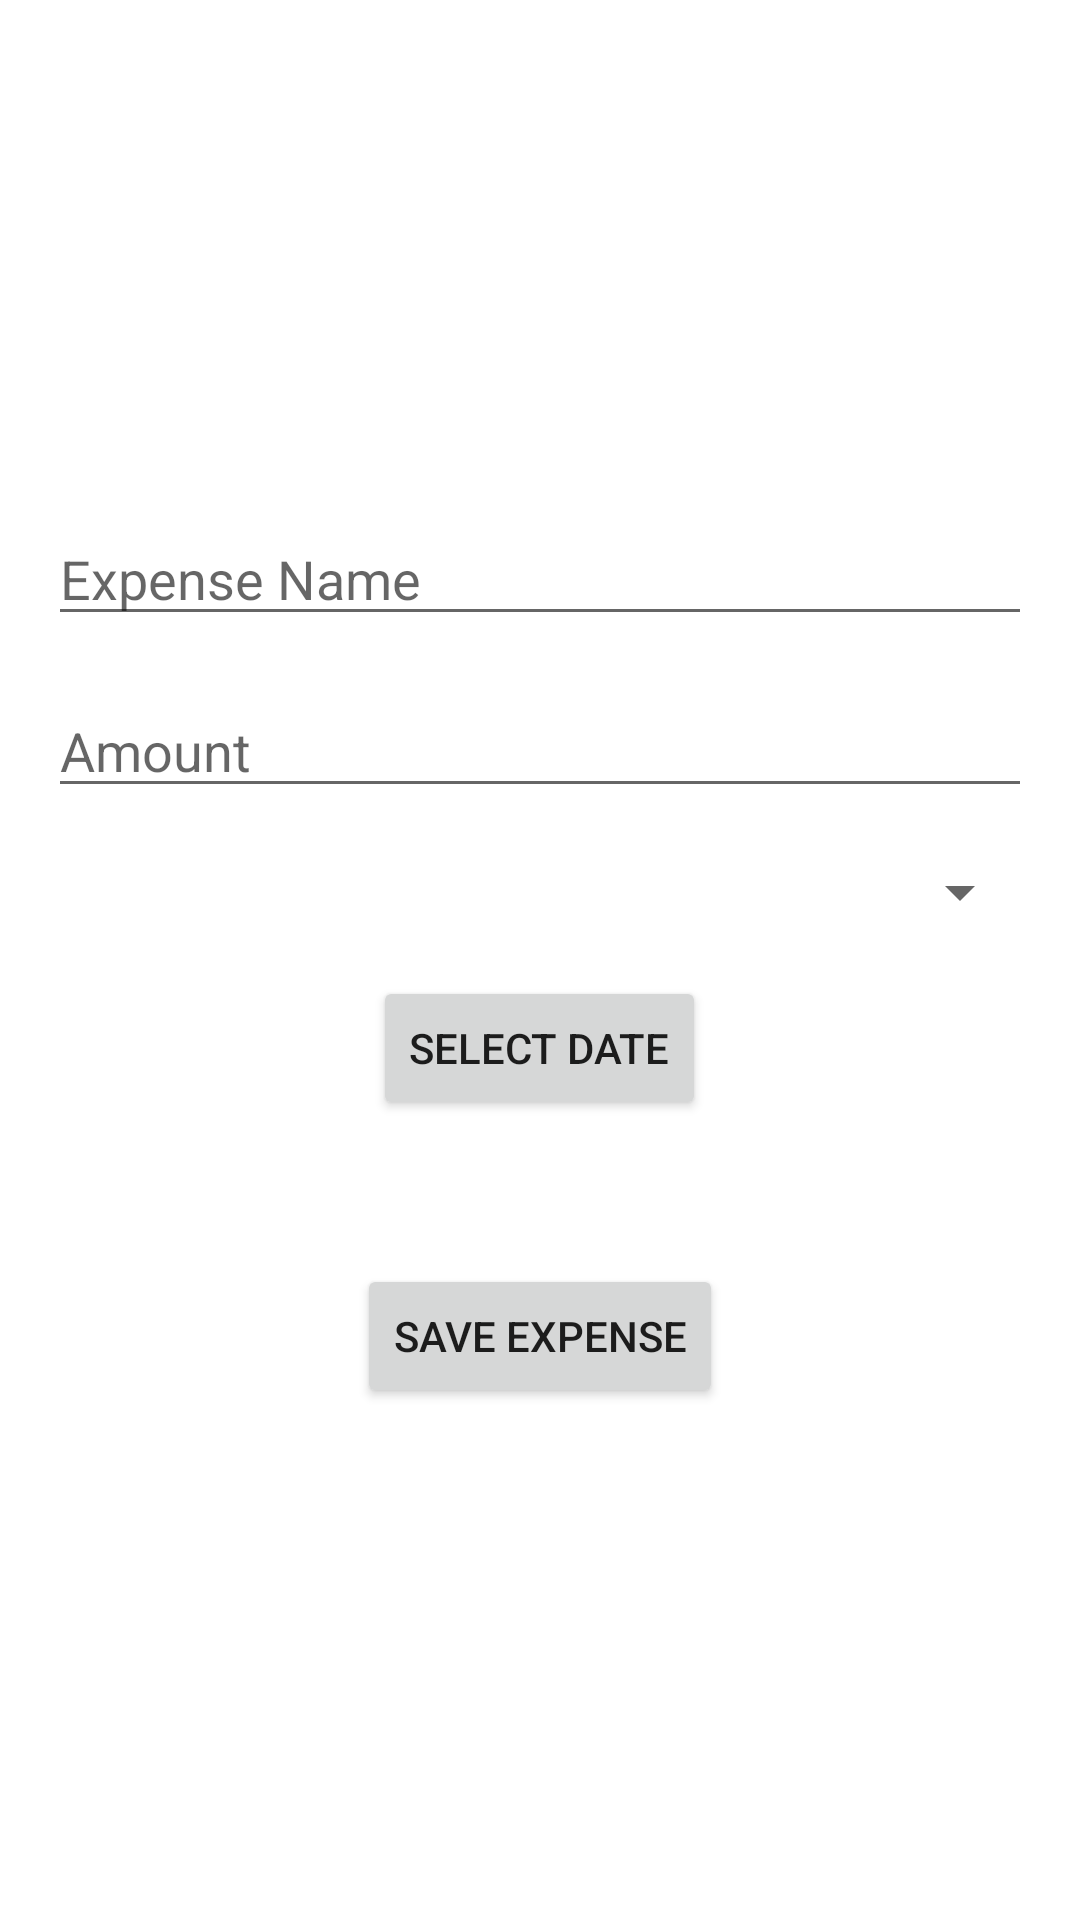

Here is an Android app screen rendered from its layout file. Give the layout XML and the strings, colors and styles it references.
<!-- AndroidManifest.xml: application theme AppTheme -->
<!-- res/layout/activity_add_expense.xml -->
<LinearLayout xmlns:android="http://schemas.android.com/apk/res/android"
    android:layout_width="match_parent"
    android:layout_height="match_parent"
    android:gravity="center"
    android:orientation="vertical"
    android:padding="16dp">

    <EditText
        android:id="@+id/expense_name"
        android:layout_width="match_parent"
        android:layout_height="wrap_content"
        android:layout_marginBottom="16dp"
        android:hint="Expense Name"
        android:inputType="text" />

    
    <EditText
        android:id="@+id/expense_amount"
        android:layout_width="match_parent"
        android:layout_height="wrap_content"
        android:layout_marginBottom="16dp"
        android:hint="Amount"
        android:inputType="numberDecimal" />

    
    <Spinner
        android:id="@+id/expense_category"
        android:layout_width="match_parent"
        android:layout_height="wrap_content"
        android:layout_marginBottom="16dp" /> 

    
    <Button
        android:id="@+id/expense_date_button"
        android:layout_width="wrap_content"
        android:layout_height="wrap_content"
        android:layout_marginBottom="16dp"
        android:onClick="onSelectDateClick"
        android:text="Select Date" /> 

    
    <Button
        android:id="@+id/save_expense_button"
        android:layout_width="wrap_content"
        android:layout_height="wrap_content"
        android:layout_marginTop="32dp"
        android:onClick="onSaveExpense"
        android:text="Save Expense" /> 
</LinearLayout>
<!-- resources referenced by this layout -->
<resources>

</resources>
